Run: headless pygame with SDL's dummy video driver; simulated clock (each Clock.tick advances the game by its frame time, no real sleeping); random seed 0; keys injected as events and as key.get_pressed() state; no mouse input.
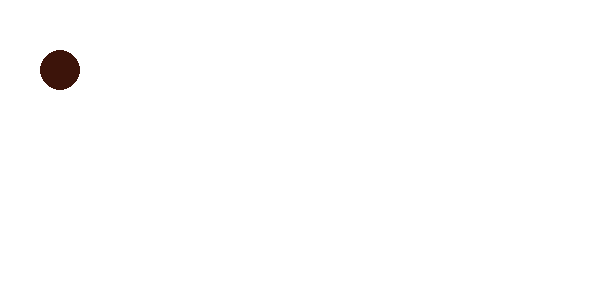
Frame 1 of 4 · flips 1–60 · no input
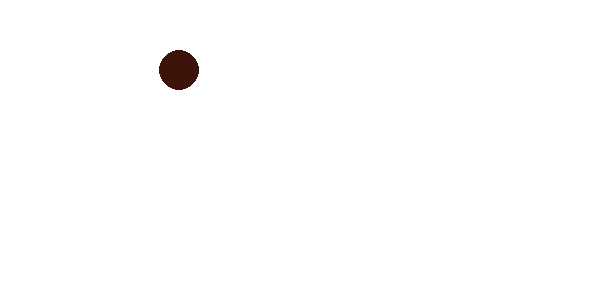
Frame 2 of 4 · flips 61–180 · tapped SPACE, RETURN · held RIGHT (→), D
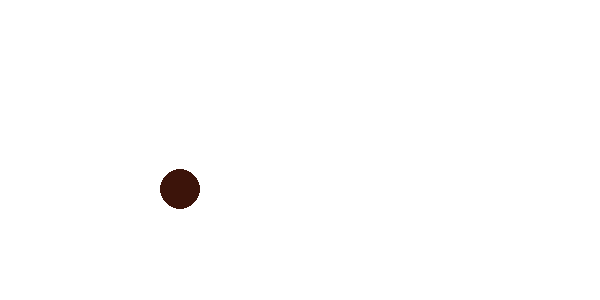
Frame 3 of 4 · flips 181–300 · held DOWN (↓), S
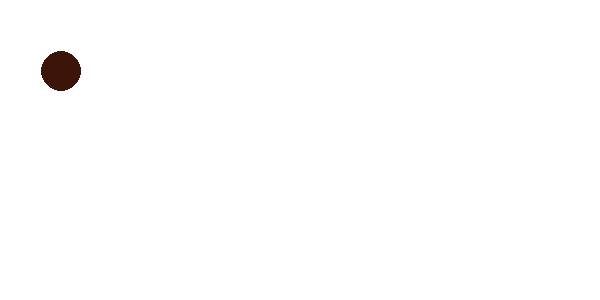
Frame 4 of 4 · flips 301–420 · held LEFT (←), A, UP (↑), W

The pygame program that drew these frames:

import pygame
import time
########## Initialize Pygame ##########
pygame.init()
pygame.font.init()
########## Set Initial Values ##########
screenwidth = 600
screenheight = 300
size = (screenwidth,screenheight)
screen = pygame.display.set_mode(size)
bgcolor = (255,255,255)
pygame.display.set_caption("Moving Player Ball")

########## initialize all button states ##########
is_key_pressed = {"up" : False,"down" : False,"left" : False,"right" : False}

########## Class Declaration ##########
class player:
    def __init__(self,name,position,color,width):
        self.name = name
        self.position = position
        self.color = color
        self.width = width
    def draw(self):
        pygame.draw.circle(screen,self.color,self.position, self.width, 0)
    def ball_movement_controller(self):
    # pygame's position starts from the TOP LEFT of the screen surface at (0,0)
    # X +1 will move it rightwards. How about X -1?
    # Y +1 will move it downwards. How about Y -1?
    # when up key pressed, y-coordinate -1 for as long as the key is pressed.
        if is_key_pressed["up"] == True and self.position[1]>=0:
            self.position[1] -= 1
        if is_key_pressed["down"] == True and self.position[1] <= screenheight:
            self.position[1] += 1
        if is_key_pressed["left"] == True and self.position[0]>=0:
            self.position[0] -= 1
        if is_key_pressed["right"] == True and self.position[0] <= screenwidth:
            self.position[0] += 1
########## End Class Declarations ##########  
########## insert code for listen key press here #########
def listen_key_pressed():
    # when key is pressed, set the relevant is_key_pressed to True
    if event.type == pygame.KEYDOWN:
        if event.key == pygame.K_UP:
            is_key_pressed["up"] = True
        if event.key == pygame.K_DOWN:
            is_key_pressed["down"] = True
        if event.key == pygame.K_LEFT:
            is_key_pressed["left"] = True
        if event.key == pygame.K_RIGHT:
            is_key_pressed["right"] = True
    # when key is released, set the relevant is_key_pressed to False
    if event.type == pygame.KEYUP:
        if event.key == pygame.K_UP:
            is_key_pressed["up"] = False
        if event.key == pygame.K_DOWN:
            is_key_pressed["down"] = False
        if event.key == pygame.K_LEFT:
            is_key_pressed["left"] = False
        if event.key == pygame.K_RIGHT:
            is_key_pressed["right"] = False

########## End Function Declarations ##########
########## Load Classes Here ##########
p1_ball_pos=[60,70]
p1_ball_color=(60,20,10)
p1_ball_width = 20

p1 = player("p1",p1_ball_pos,p1_ball_color,p1_ball_width)
########## End Load Classes ##########           
########## Main Game Loop #########
done = False
while not done:
    screen.fill(bgcolor)
    for event in pygame.event.get():
        if event.type == pygame.QUIT:
            done = True
        #start listening to which key presses
        listen_key_pressed()
    p1.draw()
    p1.ball_movement_controller()
    pygame.display.flip()
while done:
    pygame.quit()
########## End Main Game Loop ##########
